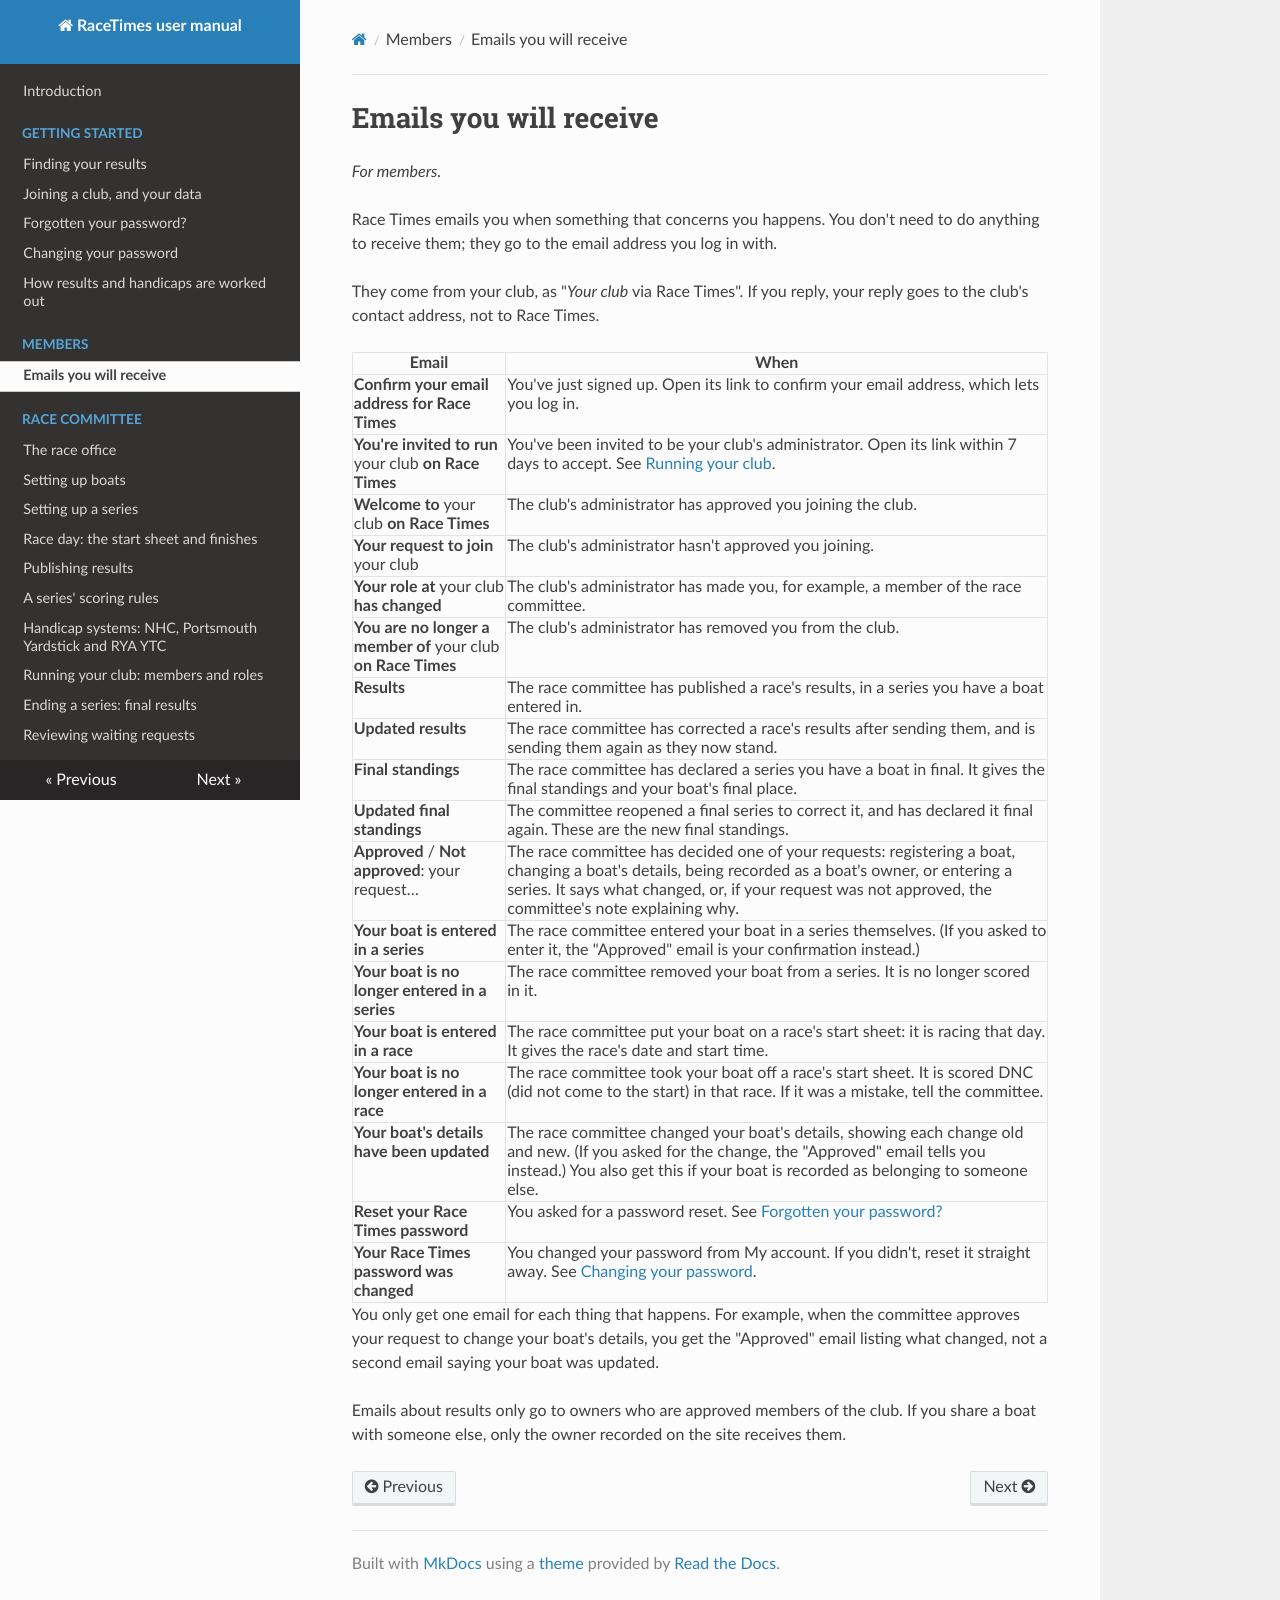

repository: mattstibbs/racetimes · page: members/emails/index.html · generator: mkdocs

# Emails you will receive

*For members.*

Race Times emails you when something that concerns you happens. You don't
need to do anything to receive them; they go to the email address you log in
with.

They come from your club, as "*Your club* via Race Times". If you reply, your
reply goes to the club's contact address, not to Race Times.

| Email | When |
|---|---|
| **Confirm your email address for Race Times** | You've just signed up. Open its link to confirm your email address, which lets you log in. |
| **You're invited to run** your club **on Race Times** | You've been invited to be your club's administrator. Open its link within 7 days to accept. See [Running your club](../committee/members-and-roles.md#becoming-your-clubs-first-administrator). |
| **Welcome to** your club **on Race Times** | The club's administrator has approved you joining the club. |
| **Your request to join** your club | The club's administrator hasn't approved you joining. |
| **Your role at** your club **has changed** | The club's administrator has made you, for example, a member of the race committee. |
| **You are no longer a member of** your club **on Race Times** | The club's administrator has removed you from the club. |
| **Results** | The race committee has published a race's results, in a series you have a boat entered in. |
| **Updated results** | The race committee has corrected a race's results after sending them, and is sending them again as they now stand. |
| **Final standings** | The race committee has declared a series you have a boat in final. It gives the final standings and your boat's final place. |
| **Updated final standings** | The committee reopened a final series to correct it, and has declared it final again. These are the new final standings. |
| **Approved** / **Not approved**: your request… | The race committee has decided one of your requests: registering a boat, changing a boat's details, being recorded as a boat's owner, or entering a series. It says what changed, or, if your request was not approved, the committee's note explaining why. |
| **Your boat is entered in a series** | The race committee entered your boat in a series themselves. (If you asked to enter it, the "Approved" email is your confirmation instead.) |
| **Your boat is no longer entered in a series** | The race committee removed your boat from a series. It is no longer scored in it. |
| **Your boat is entered in a race** | The race committee put your boat on a race's start sheet: it is racing that day. It gives the race's date and start time. |
| **Your boat is no longer entered in a race** | The race committee took your boat off a race's start sheet. It is scored DNC (did not come to the start) in that race. If it was a mistake, tell the committee. |
| **Your boat's details have been updated** | The race committee changed your boat's details, showing each change old and new. (If you asked for the change, the "Approved" email tells you instead.) You also get this if your boat is recorded as belonging to someone else. |
| **Reset your Race Times password** | You asked for a password reset. See [Forgotten your password?](../getting-started/forgotten-password.md) |
| **Your Race Times password was changed** | You changed your password from My account. If you didn't, reset it straight away. See [Changing your password](../getting-started/changing-your-password.md). |

You only get one email for each thing that happens. For example, when the
committee approves your request to change your boat's details, you get the
"Approved" email listing what changed, not a second email saying your boat
was updated.

Emails about results only go to owners who are approved members of the club.
If you share a boat with someone else, only the owner recorded on the site
receives them.
